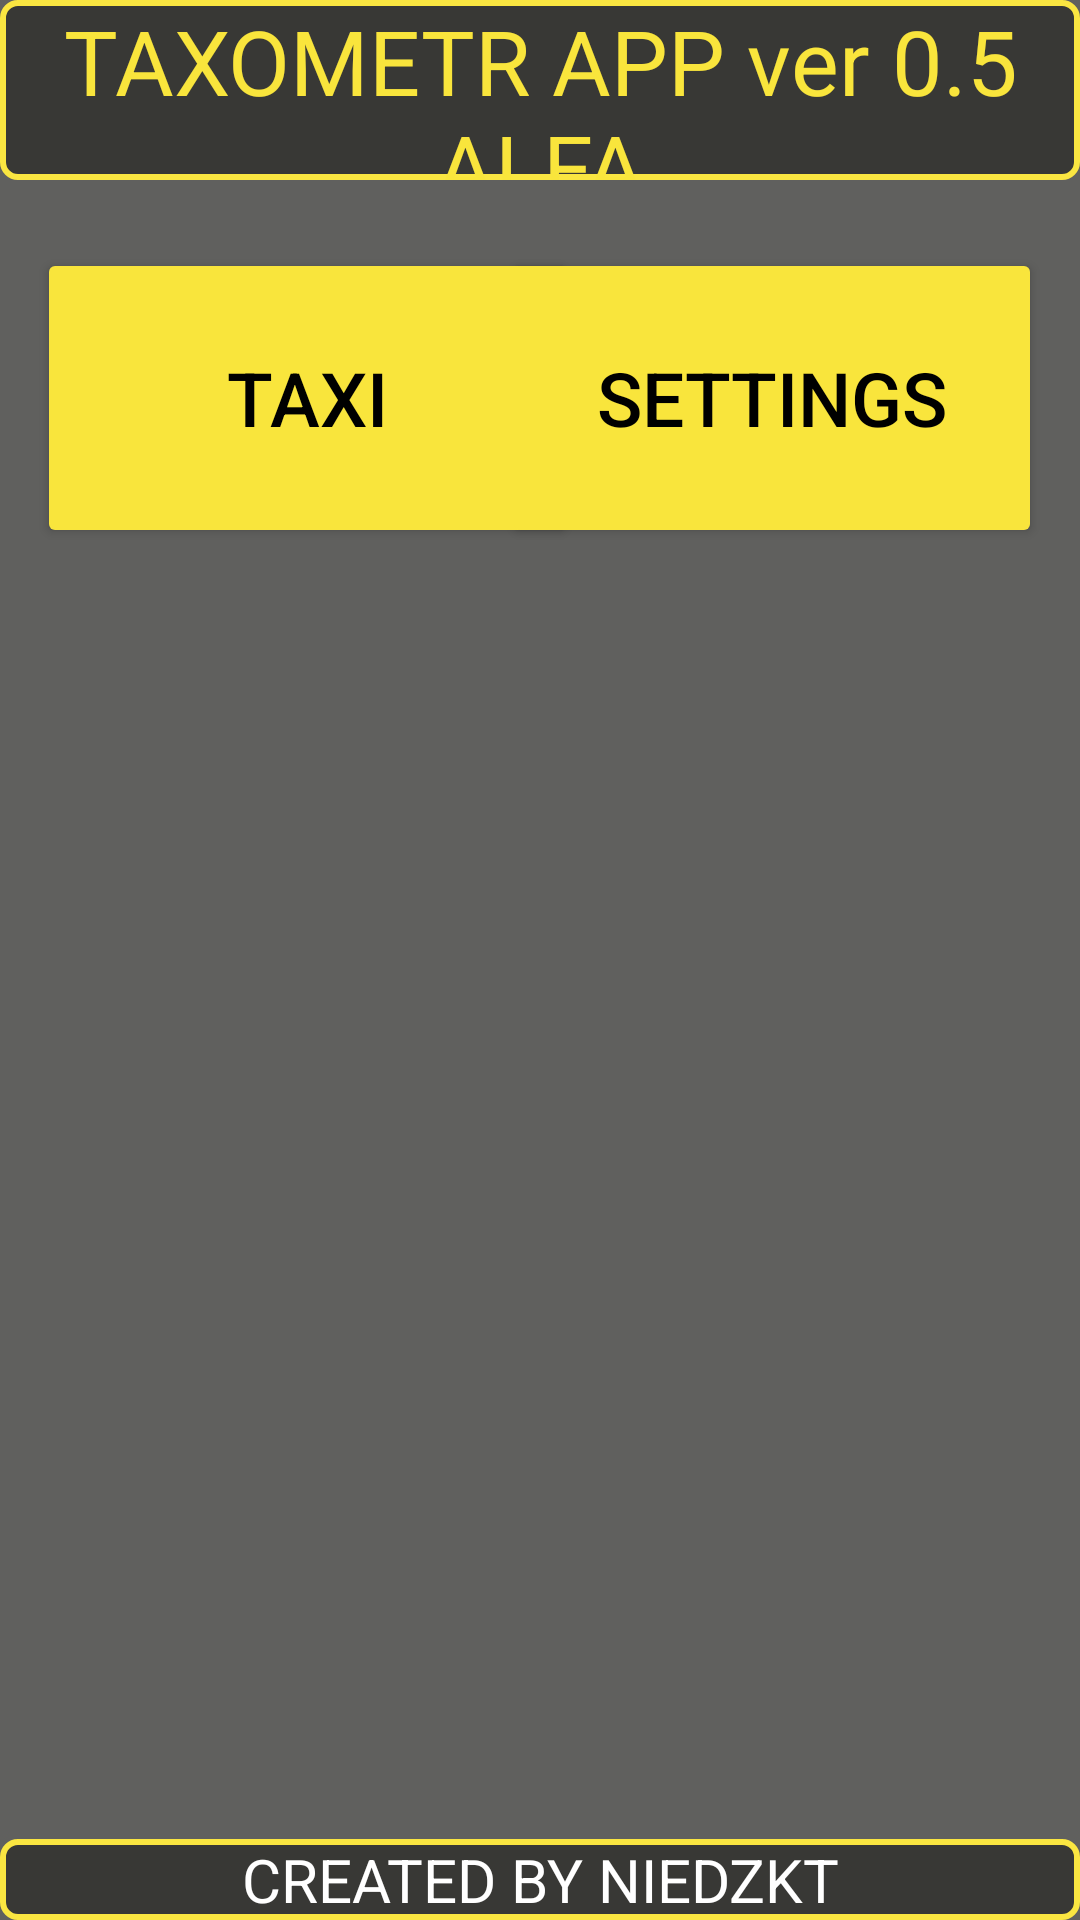

Layout XML and referenced resources for this Android screen:
<!-- AndroidManifest.xml: application theme Theme.TaxometrAPP -->
<!-- res/layout/fragment_first.xml -->
<?xml version="1.0" encoding="utf-8"?>
<androidx.constraintlayout.widget.ConstraintLayout
    xmlns:android="http://schemas.android.com/apk/res/android"
    xmlns:app="http://schemas.android.com/apk/res-auto"
    xmlns:tools="http://schemas.android.com/tools"
    android:layout_width="match_parent"
    android:layout_height="match_parent"
    tools:context=".FirstFragment"
    android:background="@color/background">

    <TextView
        android:id="@+id/TextView"
        android:layout_width="match_parent"
        android:layout_height="60dp"
        android:layout_weight="1"
        android:background="@drawable/border"
        android:text="TAXOMETR APP ver 0.5 ALFA"
        android:textAlignment="center"

        android:textColor="@color/string"
        android:textSize="30dp"
        app:layout_constraintEnd_toEndOf="parent"
        app:layout_constraintStart_toStartOf="parent"
        app:layout_constraintTop_toTopOf="parent" />

    <Button
        android:id="@+id/DayTaxiButton"
        android:layout_width="180dp"
        android:layout_height="100dp"
        android:layout_weight="1"
        android:text="TAXI"
        android:textSize="25sp"
        android:backgroundTint="@color/string"
        android:textColor="@color/black"

        app:layout_constraintBottom_toBottomOf="parent"
        app:layout_constraintEnd_toEndOf="parent"
        app:layout_constraintHorizontal_bias="0.069"
        app:layout_constraintStart_toStartOf="parent"
        app:layout_constraintTop_toTopOf="parent"
        app:layout_constraintVertical_bias="0.153" />



    <Button
        android:id="@+id/SettingsButton"
        android:layout_width="180dp"
        android:layout_height="100dp"
        android:layout_weight="1"
        android:text="SETTINGS"
        android:textSize="25sp"
        android:backgroundTint="@color/string"
        android:textColor="@color/black"
        android:minHeight="48dp"

        app:layout_constraintBottom_toBottomOf="parent"
        app:layout_constraintEnd_toEndOf="parent"
        app:layout_constraintHorizontal_bias="0.93"
        app:layout_constraintStart_toStartOf="parent"
        app:layout_constraintTop_toTopOf="parent"
        app:layout_constraintVertical_bias="0.153"  />

    <TextView
        android:layout_width="match_parent"
        android:layout_height="wrap_content"
        android:text="CREATED BY NIEDZKT"
        android:textColor="@color/white"
        android:textSize="20sp"
        android:gravity="center"
        android:background="@drawable/border"
        app:layout_constraintBottom_toBottomOf="parent"
        app:layout_constraintEnd_toEndOf="parent"
        app:layout_constraintStart_toStartOf="parent" />
</androidx.constraintlayout.widget.ConstraintLayout>
<!-- resources referenced by this layout -->
<resources>
  <color name="background">#60605E</color>
  <color name="black">#000000</color>
  <color name="string">#F9E53C</color>
  <color name="white">#FFFFFF</color>
  <!-- drawable border (drawable) -->
  <?xml version="1.0" encoding="utf-8"?>
      <shape xmlns:android="http://schemas.android.com/apk/res/android">
          <solid android:color="#383835"/> 
  
          <corners android:radius="5dp" /> 
  
          <stroke
              android:width="2dp"
              android:color="#FAE641"/> 
      </shape>
  <style name="Theme.TaxometrAPP" parent="Base.Theme.TaxometrAPP" />
  <style name="Base.Theme.TaxometrAPP" parent="Theme.Material3.DayNight.NoActionBar">
          
          
      </style>
</resources>
